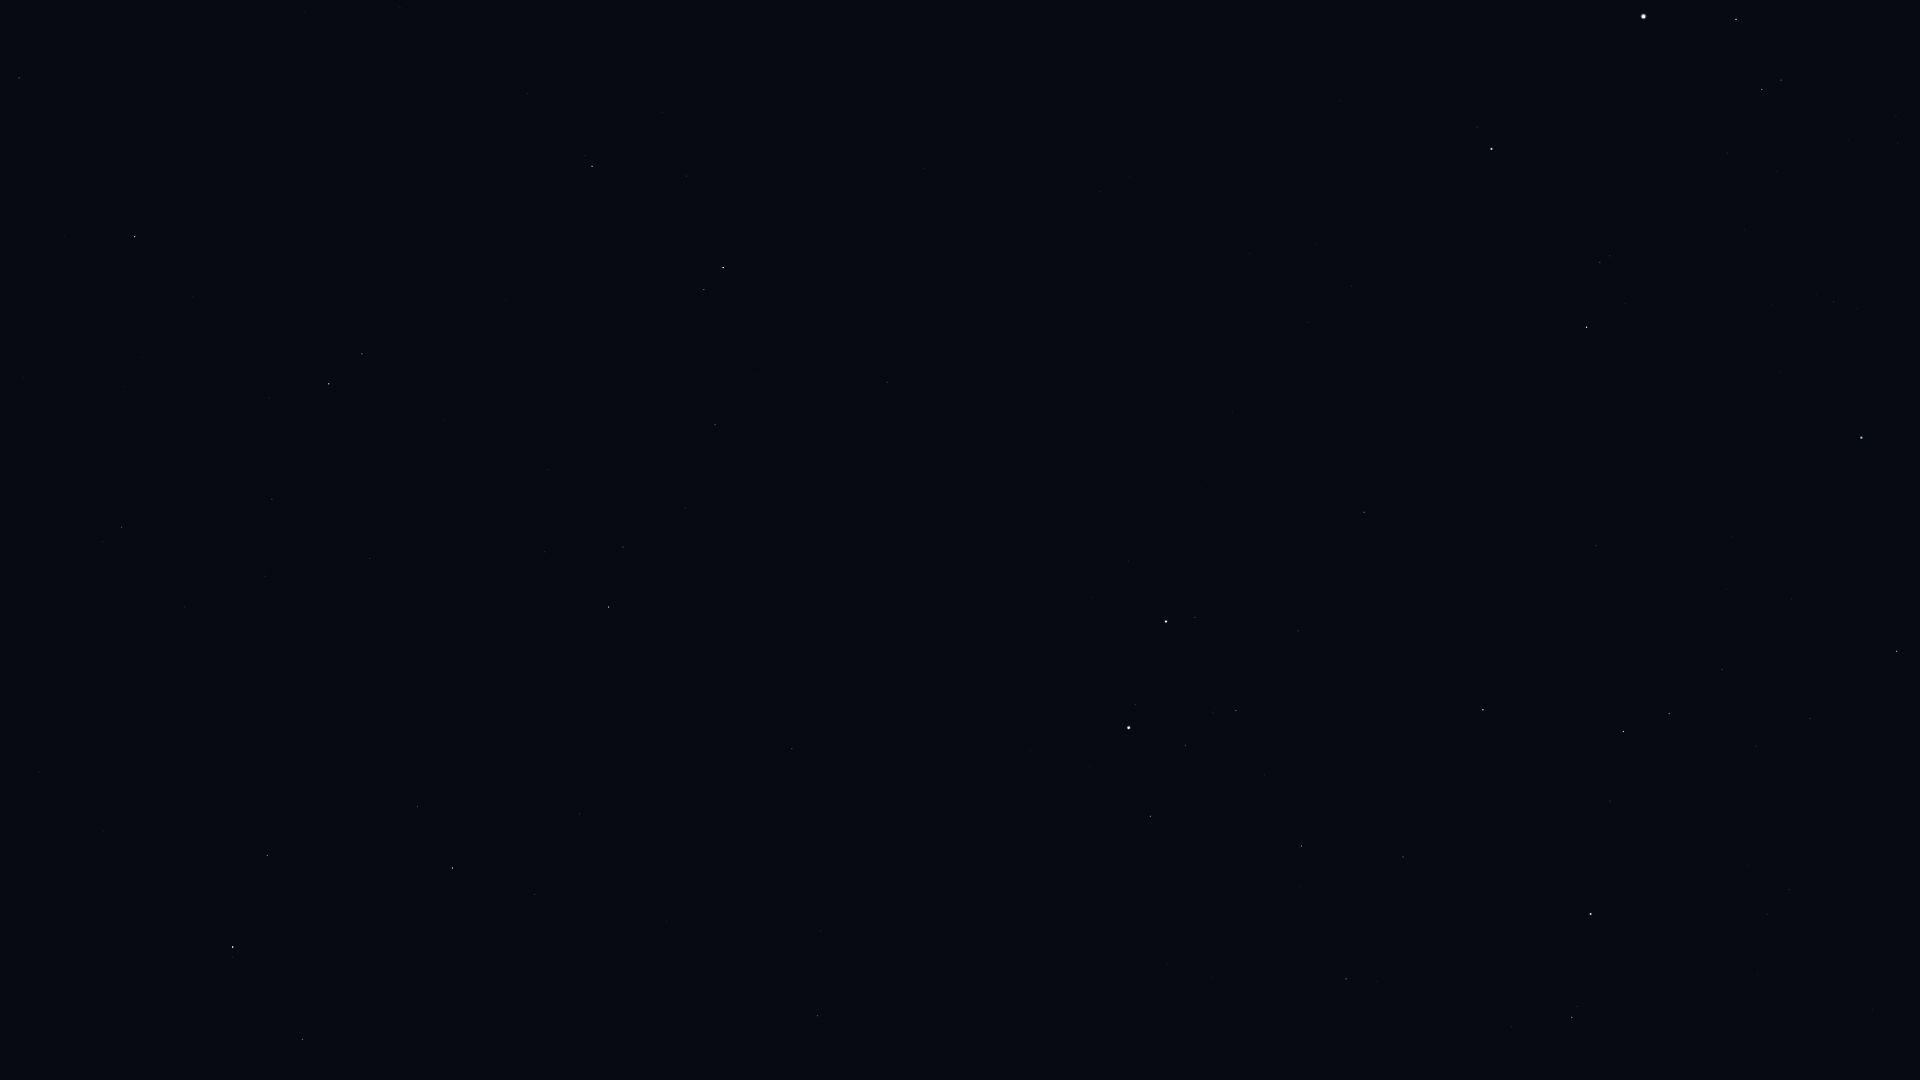

The file beside this chart, header and first rows:
Star_ID, Name, X, Y
23416, Almaaz, 1736, 19
23453, Saclateni, 1781, 80
23767, Haedus, 1762, 89
24608, Capella, 1644, 16
25428, Elnath, 1862, 438
26451, Tianguan, 1897, 651
27913, HIP 27913, 1810, 718
28360, Menkalinan, 1492, 149
28380, Mahasim, 1587, 327
28614, HIP 28614, 1872, 1009
28716, HIP 28716, 1756, 746
28734, HIP 28734, 1722, 670
29038, HIP 29038, 1789, 890
29426, HIP 29426, 1768, 914
29434, HIP 29434, 1748, 866
29655, HIP 29655, 1669, 714
30343, HIP 30343, 1623, 731
30665, HIP 30665, 1686, 975
30860, Lucilinburhuc, 1434, 349
30883, HIP 30883, 1610, 801
30905, Lusitânia, 1689, 1036
31681, HIP 31681, 1591, 914
32246, HIP 32246, 1483, 710
32362, HIP 32362, 1572, 1017
32916, Nervia, 1313, 345
33018, HIP 33018, 1364, 512
34088, HIP 34088, 1403, 857
34693, HIP 34693, 1298, 631
35350, HIP 35350, 1346, 979
35550, HIP 35550, 1302, 846
36046, HIP 36046, 1236, 711
36145, HIP 36145, 1100, 192
36850, Castor, 1166, 621
36962, HIP 36962, 1186, 745
37740, HIP 37740, 1151, 816
37826, Pollux, 1129, 728
40167, Tegmine, 1015, 1010
40843, HIP 40843, 942, 776
40881, Piautos, 947, 856
41075, Alsciaukat, 887, 382
42556, Meleph, 841, 979
42806, Asellus Borealis, 821, 931
42911, Asellus Australis, 818, 1016
43587, Copernicus, 760, 761
43674, Stribor, 750, 643
44127, Talitha, 723, 268
44248, HIP 44248, 715, 425
44471, Alkaphrah, 704, 290
44700, HIP 44700, 686, 508
44946, Nahn, 667, 921
45688, HIP 45688, 623, 547
45860, HIP 45860, 609, 607
46471, Intercrus, 593, 322
46750, Alterf, 535, 894
46952, HIP 46952, 545, 552
47087, Illyrian, 533, 592
48455, Rasalas, 418, 807
49593, HIP 49593, 370, 558
50335, Adhafera, 267, 855
50372, Tania Borealis, 362, 354
... 7 more rows
